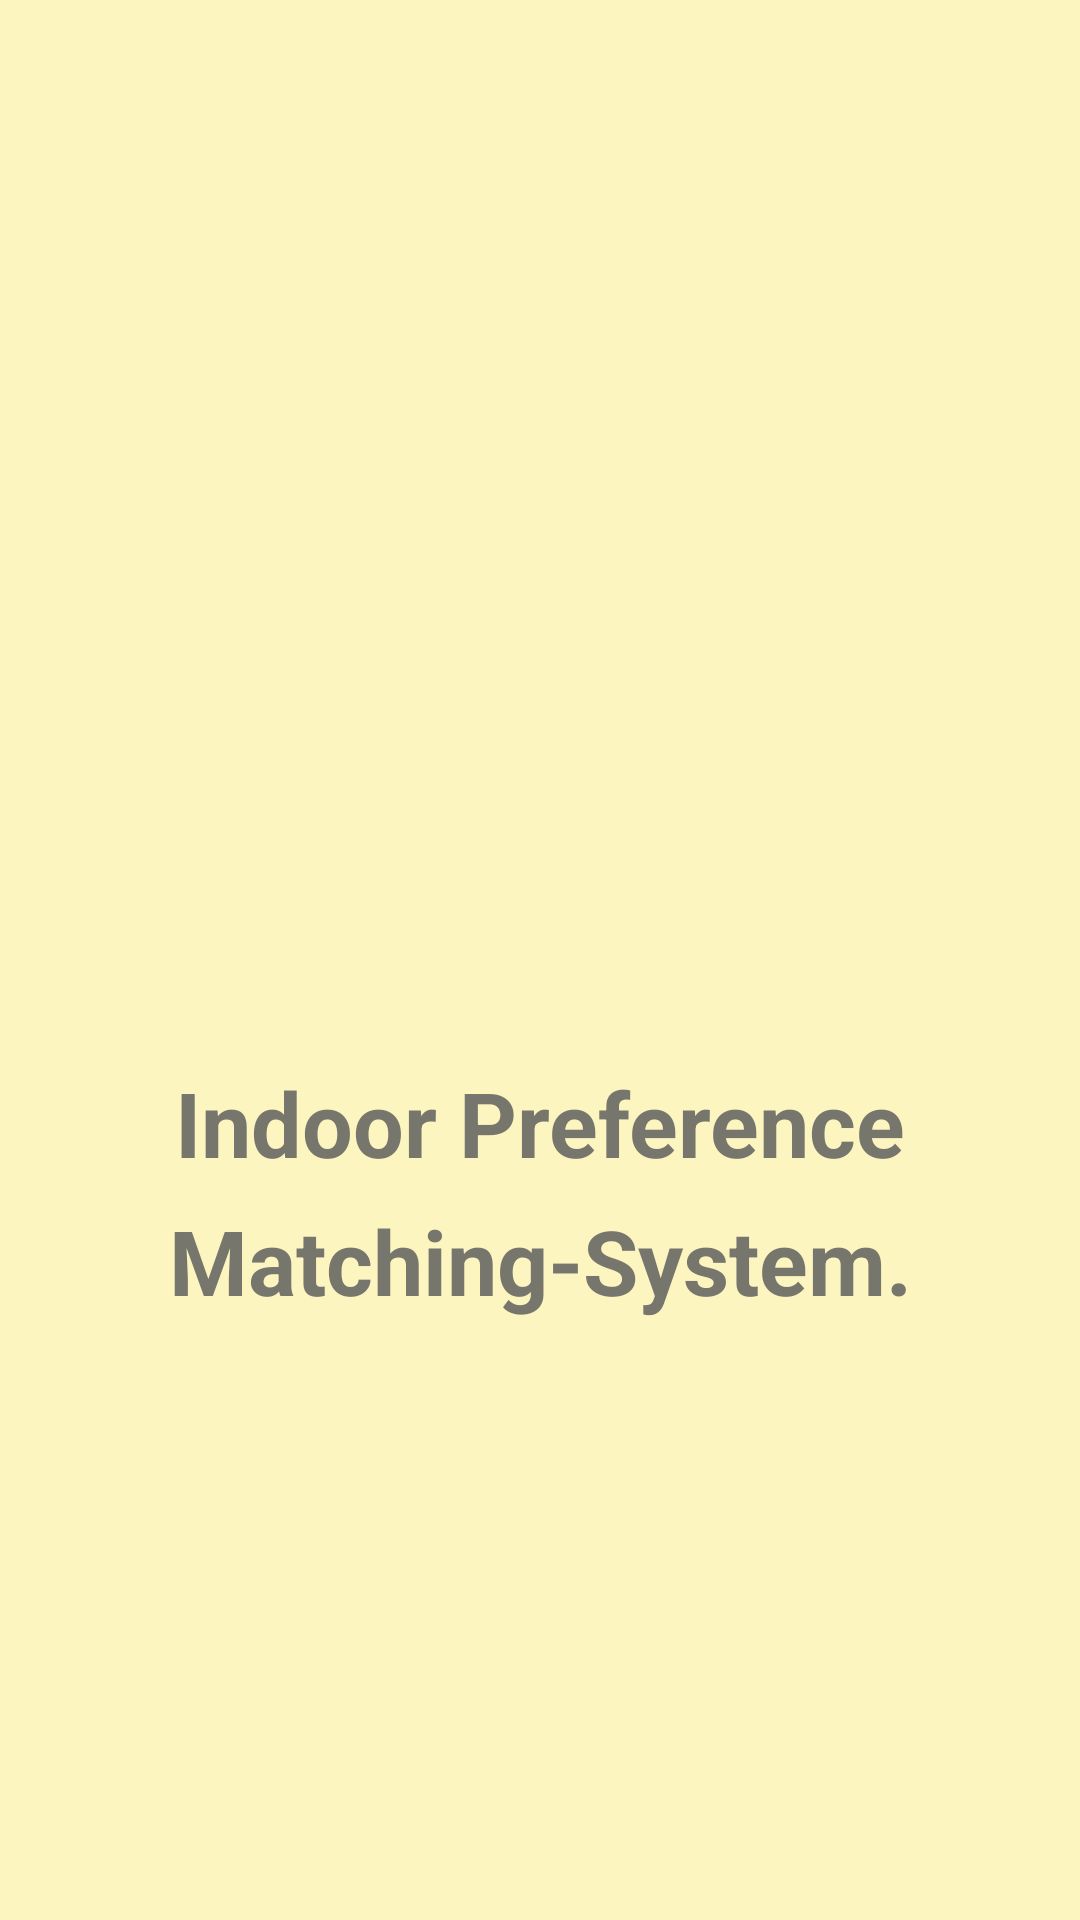

Here is an Android app screen rendered from its layout file. Give the layout XML and the strings, colors and styles it references.
<!-- AndroidManifest.xml: application theme AppTheme -->
<!-- res/layout/activity_index.xml -->
<?xml version="1.0" encoding="utf-8"?>
<LinearLayout xmlns:android="http://schemas.android.com/apk/res/android"
    xmlns:app="http://schemas.android.com/apk/res-auto"
    xmlns:tools="http://schemas.android.com/tools"
    android:layout_width="match_parent"
    android:layout_height="match_parent"
    android:orientation="vertical"
    android:background="@drawable/bg1"
    tools:context=".IndexActivity">

    <LinearLayout
        android:id="@+id/layoutTop"
        android:layout_width="match_parent"
        android:layout_height="400dp"
        android:orientation="vertical">

        <ImageView
            android:id="@+id/imgIndex"
            android:layout_width="230dp"
            android:layout_height="154dp"
            android:layout_gravity="center"
            android:layout_marginTop="200dp"
            app:srcCompat="@drawable/door" />

        <TextView
            android:id="@+id/textView"
            android:layout_width="match_parent"
            android:layout_height="wrap_content"
            android:text="Indoor Preference"
            android:textAlignment="center"
            android:textColor="@color/colorPrimaryDark"
            android:textSize="30dp"
            android:textStyle="bold" />

    </LinearLayout>

    <LinearLayout
        android:id="@+id/layoutBottom"
        android:layout_width="match_parent"
        android:layout_height="match_parent"
        android:orientation="vertical">

        <TextView
            android:id="@+id/textView2"
            android:layout_width="match_parent"
            android:layout_height="wrap_content"
            android:text="Matching-System."
            android:textAlignment="center"
            android:textColor="@color/colorPrimaryDark"
            android:textSize="30dp"
            android:textStyle="bold" />
    </LinearLayout>

</LinearLayout>
<!-- resources referenced by this layout -->
<resources>
  <color name="colorPrimaryDark">#D75E5E5E</color>
  <!-- drawable bg1 (drawable) -->
  <?xml version="1.0" encoding="utf-8"?>
  <shape xmlns:android="http://schemas.android.com/apk/res/android">
      <solid android:color="#E6FDF5BB"/>
  </shape>
  <style name="AppTheme" parent="Theme.AppCompat.Light.DarkActionBar">
          
          <item name="colorPrimary">@color/tomato</item>
          <item name="colorPrimaryDark">@color/colorPrimaryDark</item>
          <item name="colorAccent">@color/colorAccent</item>
          <item name="windowNoTitle">false</item>
          <item name="android:actionBarSize">45dp</item>
      </style>
  <color name="tomato">#FF7F52</color>
  <color name="colorAccent">#D81B60</color>
</resources>
